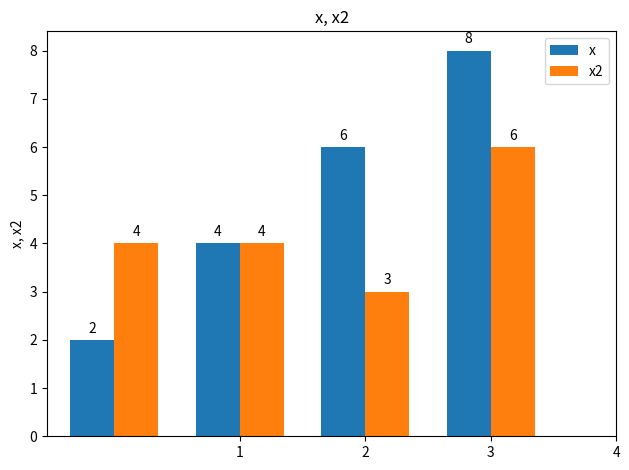

Reproduce this figure in Python.
'''
데이터 시각화: 데이터 분석 결과를 시각적으로 표현하고 전달하는 과정
전문지식이 없어도 누구나 쉽게 데이터를 인지하고 활용할 수 있다.
시각화는 주로 그래프를 사용
axe는 축, 회전축
'''
import matplotlib.pyplot as plt
import numpy as np

'''
x = [1, 2, 3, 4]
y = [2, 3, 4, 5]
# plt.plot(x,y);plt.show()
# plt.bar(x,y);plt.show()
'''

'''
figure = plt.figure()
#add_subplot([총 행의 수][총 열의 수][subplot의 인덱스(1부터 시작)])
# axes1 = figure.add_subplot(121)  # 1행 2열에서 1열
# axes2 = figure.add_subplot(122)  # 1행 2열에서 2열
axes1 = figure.add_subplot(221)  # 2행 2열에서 1열
axes2 = figure.add_subplot(222)  # 2행 2열에서 2열
axes3 = figure.add_subplot(223)  # 2행 2열에서 3열
axes4 = figure.add_subplot(224)  # 2행 2열에서 4열
# plt.show()
'''

figure = plt.figure()

# 직선, 꺽은 그래프
'''
axes = figure.add_subplot()
x = [1,2,3,4]
y = [2,4,6,8]
axes.plot(x,y)

axes = figure.add_subplot(111)
x = [1,2,3,4]
y = [2,4,6,8]
x2 = [1,2,3,4]
y2 = [4,1,3,6]
axes.plot(x,y, color="red", linestyle='dashed', marker="v")
axes.plot(x2, y2, color="k", linestyle="dotted", marker="o")
'''

# 막대그래프 중복 방지
axes = figure.add_subplot(111)
x = [1, 2, 3, 4]
y = [2, 4, 6, 8]

x2 = [1, 2, 3, 4]
y2 = [4, 4, 3, 6]
tmp = x+x2
np_tmp = np.array(tmp)
np_uq = np.unique(np_tmp)
print(np.sort(np_uq))
np_sort = np.sort(np_uq)
xlabel = np.arange(len(np_sort))
print(xlabel)
width = 0.35
fig, ax = plt.subplots()

rect1 = ax.bar(xlabel - width / 2, y, width, label="x")
rect2 = ax.bar(xlabel + width / 2, y2, width, label="x2")

ax.set_ylabel('x, x2')
ax.set_title('x, x2')
ax.set_xticks(x)
ax.set_xticklabels(np_uq.tolist())
ax.legend()


def autolabel(rects):
  """Attach a text label above each bar in *rects*, displaying its height."""
  for rect in rects:
    height = rect.get_height()
    ax.annotate('{}'.format(height),
                xy=(rect.get_x() + rect.get_width() / 2, height),
                xytext=(0, 3),  # 3 points vertical offset
                textcoords="offset points",
                ha='center', va='bottom')

autolabel(rect1)
autolabel(rect2)

fig.tight_layout()
plt.show()
